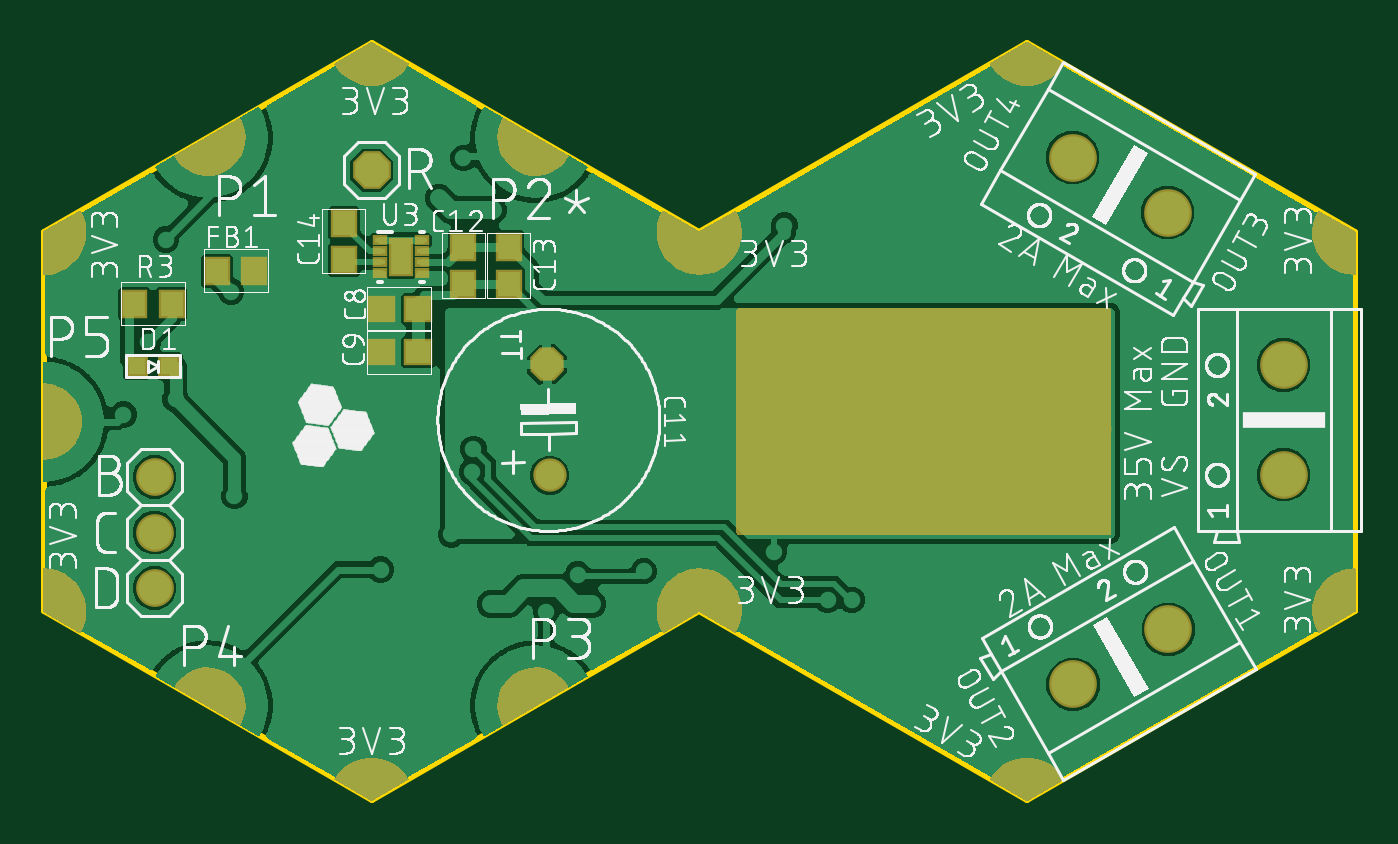
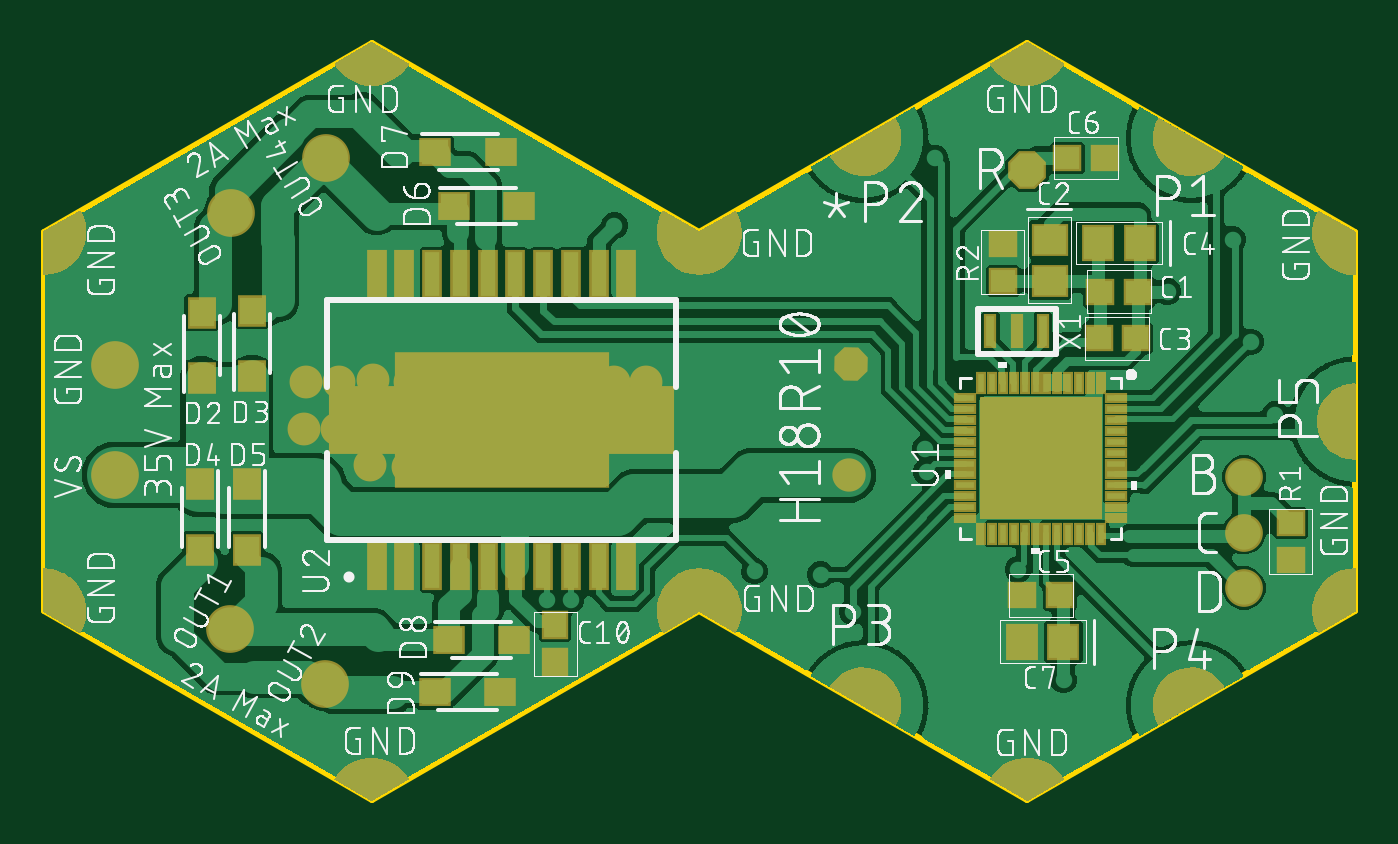
Circuit board: 9 layer files. Board 60.0 x 34.6 mm.
- bottom_copper: copper_bottom.gbr (163556 bytes)
- top_copper: copper_top.gbr (117476 bytes)
- outline: profile.gbr (358 bytes)
- bottom_silk: silkscreen_bottom.gbr (208866 bytes)
- top_silk: silkscreen_top.gbr (236526 bytes)
- bottom_mask: soldermask_bottom.gbr (30472 bytes)
- top_mask: soldermask_top.gbr (30663 bytes)
- paste: solderpaste_bottom.gbr (13065 bytes)
- paste: solderpaste_top.gbr (5021 bytes)

=== bottom_copper: copper_bottom.gbr (163556 bytes, source omitted) ===
=== top_copper: copper_top.gbr (117476 bytes, source omitted) ===
=== outline: profile.gbr ===
G04 EAGLE Gerber RS-274X export*
G75*
%MOMM*%
%FSLAX34Y34*%
%LPD*%
%IN*%
%IPPOS*%
%AMOC8*
5,1,8,0,0,1.08239X$1,22.5*%
G01*
%ADD10C,0.254000*%


D10*
X-1569Y116600D02*
X148431Y30000D01*
X298431Y116600D01*
X448431Y30000D01*
X598431Y116600D01*
X598431Y289800D01*
X448431Y376400D01*
X298431Y289800D01*
X148431Y376400D01*
X-1569Y289800D01*
X-1569Y116600D01*
M02*

=== bottom_silk: silkscreen_bottom.gbr (208866 bytes, source omitted) ===
=== top_silk: silkscreen_top.gbr (236526 bytes, source omitted) ===
=== bottom_mask: soldermask_bottom.gbr (30472 bytes, source omitted) ===
=== top_mask: soldermask_top.gbr (30663 bytes, source omitted) ===
=== paste: solderpaste_bottom.gbr (13065 bytes, source omitted) ===
=== paste: solderpaste_top.gbr ===
G04 EAGLE Gerber RS-274X export*
G75*
%MOMM*%
%FSLAX34Y34*%
%LPD*%
%INSolderpaste Top*%
%IPPOS*%
%AMOC8*
5,1,8,0,0,1.08239X$1,22.5*%
G01*
%ADD10R,0.800000X0.800000*%
%ADD11R,1.000000X1.100000*%
%ADD12R,0.500000X0.250000*%
%ADD13R,0.900000X1.600000*%
%ADD14R,1.100000X1.000000*%

G36*
X165941Y279482D02*
X165941Y279482D01*
X165947Y279481D01*
X166043Y279490D01*
X166054Y279496D01*
X166067Y279495D01*
X166159Y279523D01*
X166169Y279531D01*
X166182Y279532D01*
X166267Y279578D01*
X166274Y279587D01*
X166287Y279591D01*
X166362Y279652D01*
X166367Y279663D01*
X166379Y279670D01*
X166440Y279744D01*
X166443Y279756D01*
X166454Y279764D01*
X166499Y279849D01*
X166500Y279861D01*
X166509Y279872D01*
X166536Y279964D01*
X166535Y279976D01*
X166541Y279988D01*
X166551Y280084D01*
X166549Y280090D01*
X166551Y280096D01*
X166551Y286116D01*
X166549Y286122D01*
X166551Y286129D01*
X166541Y286224D01*
X166535Y286235D01*
X166536Y286248D01*
X166509Y286340D01*
X166501Y286350D01*
X166499Y286363D01*
X166454Y286448D01*
X166444Y286456D01*
X166440Y286469D01*
X166379Y286543D01*
X166368Y286548D01*
X166362Y286560D01*
X166287Y286621D01*
X166276Y286625D01*
X166267Y286635D01*
X166182Y286680D01*
X166170Y286681D01*
X166159Y286690D01*
X166067Y286718D01*
X166055Y286716D01*
X166043Y286722D01*
X165947Y286732D01*
X165941Y286730D01*
X165935Y286732D01*
X157915Y286732D01*
X157909Y286730D01*
X157903Y286732D01*
X157807Y286722D01*
X157796Y286717D01*
X157783Y286718D01*
X157691Y286690D01*
X157681Y286682D01*
X157668Y286680D01*
X157583Y286635D01*
X157576Y286625D01*
X157563Y286621D01*
X157488Y286560D01*
X157483Y286549D01*
X157471Y286543D01*
X157410Y286469D01*
X157407Y286457D01*
X157396Y286448D01*
X157351Y286363D01*
X157350Y286351D01*
X157341Y286340D01*
X157314Y286248D01*
X157315Y286236D01*
X157309Y286224D01*
X157299Y286129D01*
X157301Y286123D01*
X157299Y286116D01*
X157299Y280096D01*
X157301Y280090D01*
X157299Y280084D01*
X157309Y279988D01*
X157314Y279978D01*
X157315Y279977D01*
X157314Y279964D01*
X157341Y279872D01*
X157349Y279863D01*
X157351Y279849D01*
X157396Y279764D01*
X157406Y279757D01*
X157410Y279744D01*
X157471Y279670D01*
X157482Y279664D01*
X157488Y279652D01*
X157563Y279591D01*
X157574Y279588D01*
X157583Y279578D01*
X157668Y279532D01*
X157680Y279531D01*
X157691Y279523D01*
X157783Y279495D01*
X157795Y279496D01*
X157807Y279490D01*
X157903Y279481D01*
X157909Y279482D01*
X157915Y279480D01*
X165935Y279480D01*
X165941Y279482D01*
G37*
G36*
X165941Y270482D02*
X165941Y270482D01*
X165947Y270481D01*
X166043Y270490D01*
X166054Y270496D01*
X166067Y270495D01*
X166159Y270523D01*
X166169Y270531D01*
X166182Y270532D01*
X166267Y270577D01*
X166274Y270587D01*
X166287Y270591D01*
X166362Y270652D01*
X166367Y270663D01*
X166379Y270670D01*
X166440Y270744D01*
X166443Y270756D01*
X166454Y270764D01*
X166499Y270849D01*
X166500Y270861D01*
X166509Y270872D01*
X166536Y270964D01*
X166535Y270976D01*
X166541Y270988D01*
X166551Y271084D01*
X166549Y271090D01*
X166551Y271096D01*
X166551Y277116D01*
X166549Y277122D01*
X166551Y277129D01*
X166541Y277224D01*
X166535Y277235D01*
X166536Y277249D01*
X166509Y277340D01*
X166501Y277350D01*
X166499Y277363D01*
X166454Y277448D01*
X166444Y277456D01*
X166440Y277469D01*
X166379Y277543D01*
X166368Y277548D01*
X166362Y277560D01*
X166287Y277621D01*
X166276Y277625D01*
X166267Y277635D01*
X166182Y277680D01*
X166170Y277681D01*
X166159Y277690D01*
X166067Y277718D01*
X166055Y277716D01*
X166043Y277723D01*
X165947Y277732D01*
X165941Y277730D01*
X165935Y277732D01*
X157915Y277732D01*
X157909Y277730D01*
X157903Y277732D01*
X157807Y277723D01*
X157796Y277717D01*
X157783Y277718D01*
X157691Y277690D01*
X157681Y277682D01*
X157668Y277680D01*
X157583Y277635D01*
X157576Y277626D01*
X157563Y277621D01*
X157488Y277560D01*
X157483Y277550D01*
X157471Y277543D01*
X157410Y277469D01*
X157407Y277457D01*
X157396Y277448D01*
X157351Y277363D01*
X157350Y277351D01*
X157341Y277340D01*
X157314Y277249D01*
X157315Y277236D01*
X157309Y277224D01*
X157299Y277129D01*
X157301Y277123D01*
X157299Y277116D01*
X157299Y271096D01*
X157301Y271090D01*
X157299Y271084D01*
X157309Y270988D01*
X157314Y270978D01*
X157315Y270977D01*
X157314Y270964D01*
X157341Y270872D01*
X157349Y270863D01*
X157351Y270849D01*
X157396Y270764D01*
X157406Y270757D01*
X157410Y270744D01*
X157471Y270670D01*
X157482Y270664D01*
X157488Y270652D01*
X157563Y270591D01*
X157574Y270588D01*
X157583Y270577D01*
X157668Y270532D01*
X157680Y270531D01*
X157691Y270523D01*
X157783Y270495D01*
X157795Y270496D01*
X157807Y270490D01*
X157903Y270481D01*
X157909Y270482D01*
X157915Y270480D01*
X165935Y270480D01*
X165941Y270482D01*
G37*
D10*
X40919Y228600D03*
X55919Y228600D03*
D11*
X56919Y257175D03*
X39919Y257175D03*
X77860Y272288D03*
X94860Y272288D03*
D12*
X152425Y286106D03*
X152425Y281106D03*
X152425Y276106D03*
X152425Y271106D03*
X171425Y271106D03*
X171425Y276106D03*
X171425Y281106D03*
X171425Y286106D03*
D13*
X161925Y278606D03*
D14*
X152631Y254794D03*
X169631Y254794D03*
X152631Y234950D03*
X169631Y234950D03*
D11*
X190500Y283138D03*
X190500Y266138D03*
X211138Y283138D03*
X211138Y266138D03*
X135731Y277250D03*
X135731Y294250D03*
M02*

